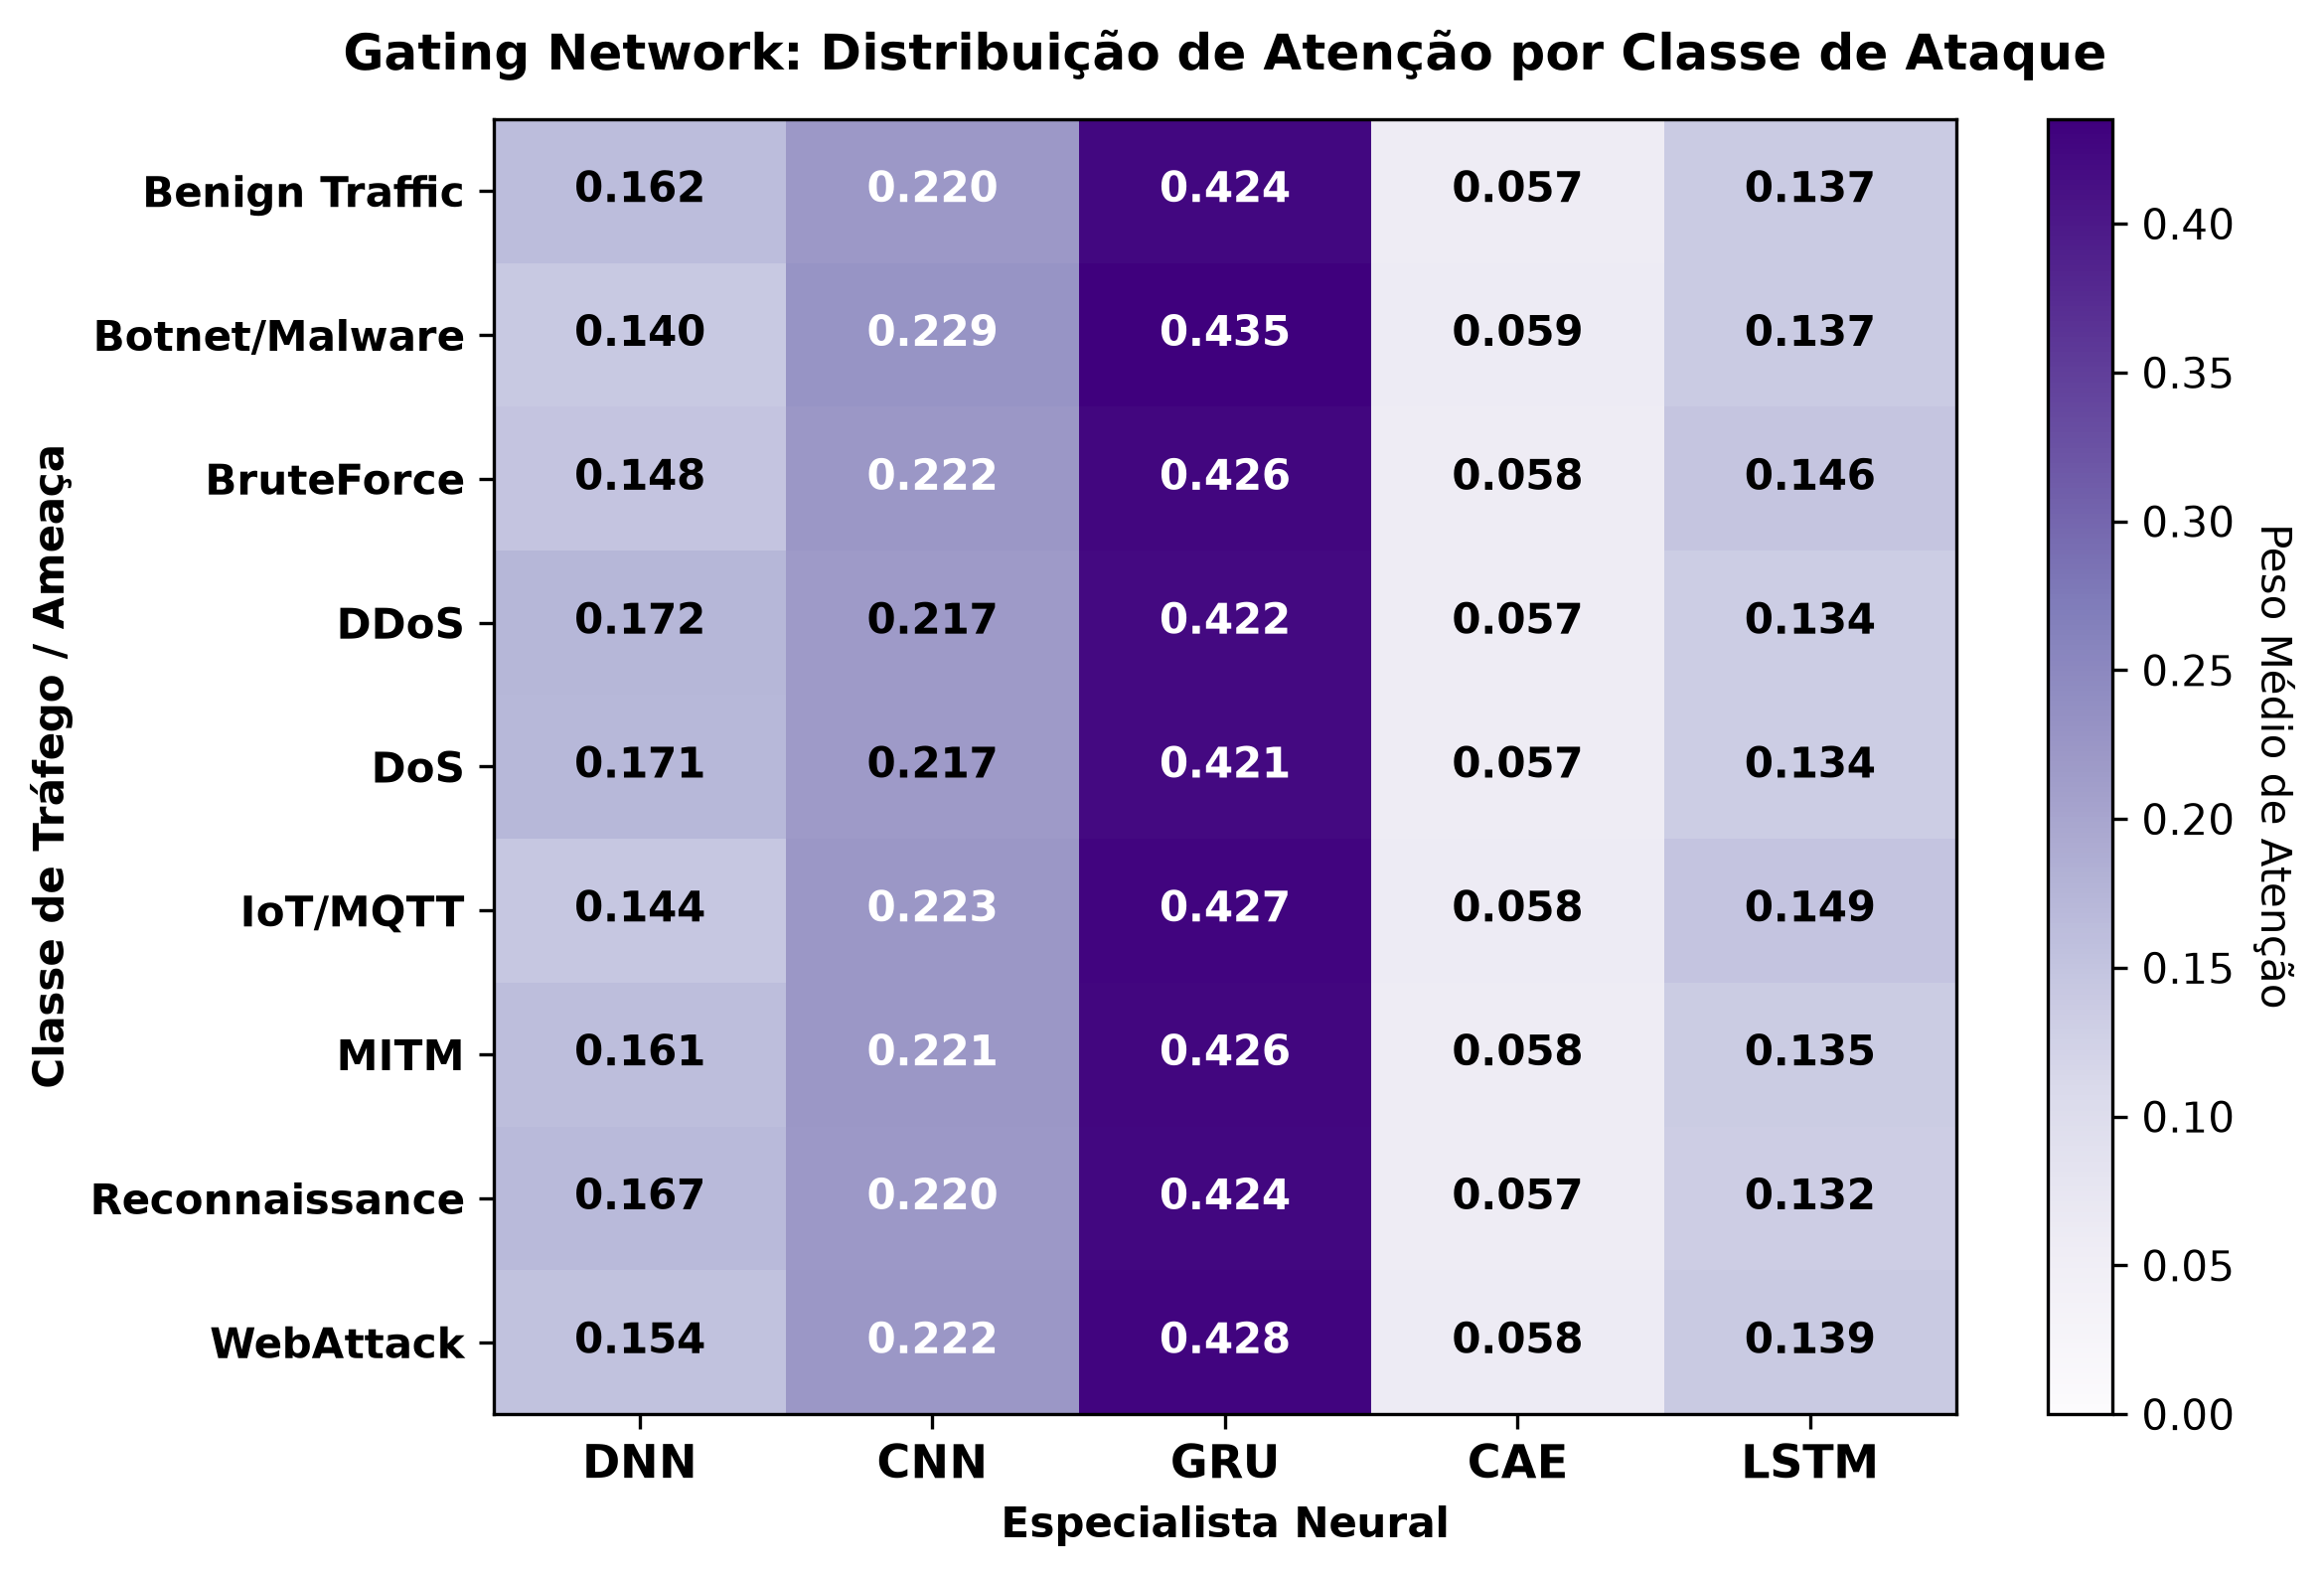

Source data for this figure (header and first rows):
, DNN, CNN, GRU, CAE, LSTM
Benign Traffic, 0.1617, 0.2202, 0.4243, 0.05742, 0.1366
Botnet/Malware, 0.1404, 0.2289, 0.4351, 0.05889, 0.1367
BruteForce, 0.148, 0.2218, 0.4263, 0.05769, 0.1462
DDoS, 0.172, 0.2166, 0.4215, 0.05679, 0.1338
DoS, 0.1713, 0.2168, 0.4212, 0.05682, 0.1342
IoT/MQTT, 0.1437, 0.2226, 0.4274, 0.05784, 0.1485
MITM, 0.1606, 0.2212, 0.4259, 0.05763, 0.1347
Reconnaissance, 0.1669, 0.22, 0.4237, 0.05735, 0.1322
WebAttack, 0.1537, 0.2223, 0.4276, 0.05787, 0.1386
